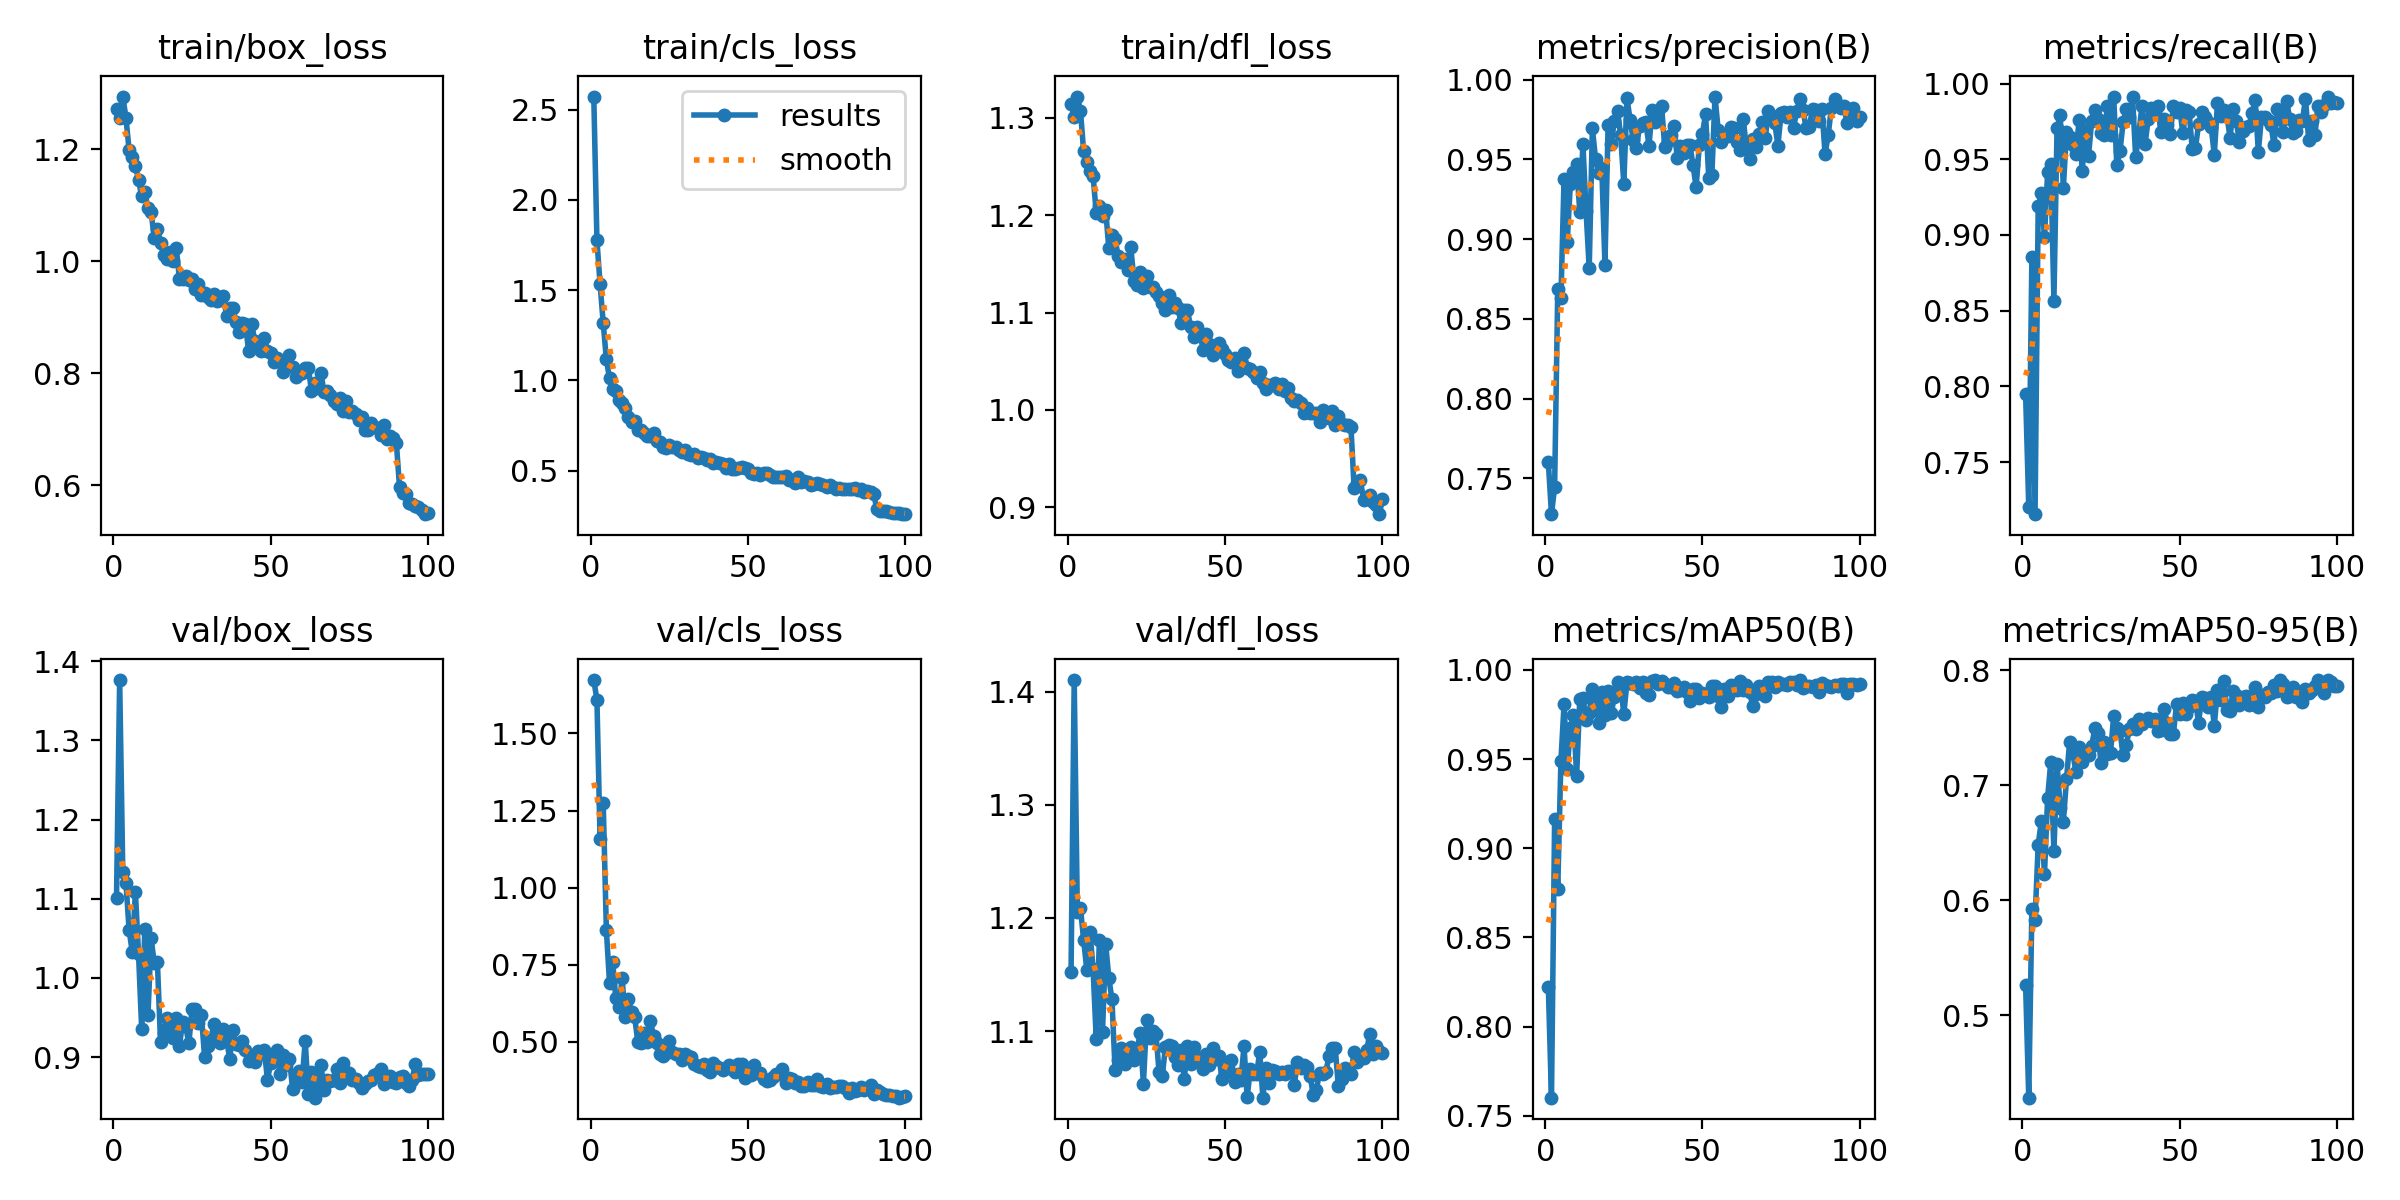

Source data for this figure (header and first rows):
epoch, train/box_loss, train/cls_loss, train/dfl_loss, metrics/precision(B), metrics/recall(B), metrics/mAP50(B), metrics/mAP50-95(B), val/box_loss, val/cls_loss, val/dfl_loss, lr/pg0, lr/pg1, lr/pg2
1, 1.272, 2.572, 1.314, 0.7601, 0.7949, 0.8222, 0.5266, 1.101, 1.673, 1.153, 0.0004717, 0.0004717, 0.0004717
2, 1.256, 1.776, 1.301, 0.7275, 0.7204, 0.7601, 0.4285, 1.376, 1.609, 1.41, 0.0009386, 0.0009386, 0.0009386
3, 1.294, 1.533, 1.322, 0.7446, 0.8857, 0.9162, 0.5928, 1.133, 1.157, 1.205, 0.001396, 0.001396, 0.001396
4, 1.256, 1.317, 1.307, 0.8684, 0.7156, 0.8774, 0.5828, 1.12, 1.274, 1.208, 0.001387, 0.001387, 0.001387
5, 1.198, 1.116, 1.266, 0.8629, 0.9189, 0.949, 0.6484, 1.061, 0.8626, 1.181, 0.001372, 0.001372, 0.001372
6, 1.186, 1.011, 1.255, 0.9377, 0.9277, 0.9807, 0.6689, 1.033, 0.6915, 1.154, 0.001358, 0.001358, 0.001358
7, 1.17, 0.9508, 1.245, 0.898, 0.8987, 0.9446, 0.6229, 1.109, 0.7594, 1.188, 0.001344, 0.001344, 0.001344
8, 1.145, 0.9384, 1.241, 0.9345, 0.9416, 0.9672, 0.689, 1.031, 0.6418, 1.155, 0.00133, 0.00133, 0.00133
9, 1.116, 0.8913, 1.203, 0.9423, 0.9467, 0.9748, 0.7204, 0.9358, 0.6116, 1.093, 0.001316, 0.001316, 0.001316
10, 1.124, 0.8752, 1.209, 0.9469, 0.8566, 0.9407, 0.6429, 1.062, 0.706, 1.181, 0.001302, 0.001302, 0.001302
11, 1.094, 0.8454, 1.199, 0.9169, 0.9709, 0.9837, 0.7189, 0.9528, 0.5797, 1.099, 0.001288, 0.001288, 0.001288
12, 1.088, 0.7994, 1.206, 0.9595, 0.9793, 0.9844, 0.6803, 1.05, 0.6379, 1.177, 0.001273, 0.001273, 0.001273
13, 1.042, 0.7689, 1.166, 0.9175, 0.9311, 0.9719, 0.6684, 1.019, 0.5953, 1.147, 0.001259, 0.001259, 0.001259
14, 1.058, 0.7729, 1.179, 0.8817, 0.9681, 0.9758, 0.7052, 1.02, 0.5804, 1.128, 0.001245, 0.001245, 0.001245
15, 1.033, 0.7242, 1.175, 0.9694, 0.9649, 0.9891, 0.7379, 0.9187, 0.4999, 1.066, 0.001231, 0.001231, 0.001231
16, 1.011, 0.7254, 1.158, 0.9505, 0.9591, 0.9855, 0.728, 0.9299, 0.4958, 1.075, 0.001217, 0.001217, 0.001217
17, 1.004, 0.7057, 1.152, 0.9415, 0.9536, 0.9704, 0.7115, 0.9493, 0.5283, 1.085, 0.001203, 0.001203, 0.001203
18, 1.016, 0.6945, 1.155, 0.9443, 0.9757, 0.9875, 0.7335, 0.9337, 0.499, 1.071, 0.001189, 0.001189, 0.001189
19, 0.9999, 0.6891, 1.144, 0.8839, 0.9423, 0.975, 0.7205, 0.9244, 0.5674, 1.077, 0.001174, 0.001174, 0.001174
20, 1.024, 0.7069, 1.167, 0.9713, 0.9695, 0.9882, 0.726, 0.9496, 0.5188, 1.086, 0.00116, 0.00116, 0.00116
21, 0.9686, 0.6634, 1.133, 0.9596, 0.9524, 0.9757, 0.7266, 0.9139, 0.4957, 1.075, 0.001146, 0.001146, 0.001146
22, 0.9689, 0.6565, 1.128, 0.9742, 0.9752, 0.985, 0.7339, 0.9438, 0.4594, 1.084, 0.001132, 0.001132, 0.001132
23, 0.9726, 0.633, 1.142, 0.9805, 0.9825, 0.993, 0.7496, 0.9388, 0.4555, 1.098, 0.001118, 0.001118, 0.001118
24, 0.9672, 0.6276, 1.126, 0.9651, 0.9768, 0.991, 0.7455, 0.9174, 0.4635, 1.053, 0.001104, 0.001104, 0.001104
25, 0.9689, 0.6446, 1.137, 0.9347, 0.9676, 0.9754, 0.7191, 0.9604, 0.5016, 1.11, 0.001089, 0.001089, 0.001089
26, 0.9505, 0.6315, 1.126, 0.9884, 0.9664, 0.993, 0.7374, 0.9604, 0.4686, 1.094, 0.001075, 0.001075, 0.001075
27, 0.9597, 0.6295, 1.126, 0.9748, 0.9849, 0.9926, 0.7273, 0.9433, 0.4598, 1.1, 0.001061, 0.001061, 0.001061
28, 0.9396, 0.6147, 1.121, 0.962, 0.9663, 0.9923, 0.7283, 0.9528, 0.4617, 1.097, 0.001047, 0.001047, 0.001047
29, 0.9427, 0.602, 1.117, 0.9568, 0.9913, 0.9934, 0.76, 0.9008, 0.4402, 1.063, 0.001033, 0.001033, 0.001033
30, 0.9359, 0.6117, 1.11, 0.9708, 0.9463, 0.99, 0.7498, 0.9143, 0.4591, 1.061, 0.001019, 0.001019, 0.001019
31, 0.9304, 0.5933, 1.103, 0.9728, 0.9552, 0.9933, 0.7474, 0.9222, 0.4537, 1.086, 0.001005, 0.001005, 0.001005
32, 0.9411, 0.5856, 1.118, 0.9731, 0.9743, 0.9873, 0.7262, 0.9422, 0.4512, 1.088, 0.0009904, 0.0009904, 0.0009904
33, 0.9295, 0.593, 1.105, 0.9585, 0.9832, 0.9857, 0.7351, 0.9328, 0.4272, 1.087, 0.0009763, 0.0009763, 0.0009763
34, 0.9301, 0.5686, 1.11, 0.981, 0.9782, 0.994, 0.7489, 0.9175, 0.4224, 1.077, 0.0009622, 0.0009622, 0.0009622
35, 0.9372, 0.5731, 1.105, 0.9733, 0.9909, 0.9943, 0.7533, 0.9358, 0.4179, 1.07, 0.000948, 0.000948, 0.000948
36, 0.9022, 0.568, 1.089, 0.9806, 0.9513, 0.9924, 0.7488, 0.9226, 0.4272, 1.083, 0.0009338, 0.0009338, 0.0009338
37, 0.9171, 0.5606, 1.103, 0.9837, 0.9667, 0.9935, 0.7575, 0.8974, 0.409, 1.057, 0.0009197, 0.0009197, 0.0009197
38, 0.9159, 0.5665, 1.102, 0.9578, 0.9852, 0.9922, 0.7532, 0.9339, 0.4032, 1.087, 0.0009056, 0.0009056, 0.0009056
39, 0.8907, 0.5409, 1.086, 0.9616, 0.9603, 0.9902, 0.7572, 0.916, 0.4305, 1.071, 0.0008914, 0.0008914, 0.0008914
40, 0.8742, 0.547, 1.075, 0.9649, 0.9768, 0.9904, 0.7586, 0.9152, 0.4203, 1.086, 0.0008773, 0.0008773, 0.0008773
41, 0.8895, 0.543, 1.086, 0.9708, 0.9839, 0.9926, 0.7563, 0.9198, 0.4138, 1.077, 0.0008631, 0.0008631, 0.0008631
42, 0.8872, 0.5391, 1.078, 0.9508, 0.9812, 0.9879, 0.7578, 0.9088, 0.4081, 1.075, 0.000849, 0.000849, 0.000849
43, 0.8399, 0.5154, 1.062, 0.9586, 0.985, 0.9885, 0.7474, 0.8954, 0.4141, 1.067, 0.0008348, 0.0008348, 0.0008348
44, 0.8874, 0.5361, 1.078, 0.9537, 0.968, 0.9906, 0.7484, 0.9004, 0.424, 1.08, 0.0008207, 0.0008207, 0.0008207
45, 0.8567, 0.5084, 1.067, 0.9591, 0.9765, 0.9877, 0.7666, 0.8936, 0.4107, 1.07, 0.0008065, 0.0008065, 0.0008065
46, 0.8481, 0.5073, 1.057, 0.9593, 0.9724, 0.9827, 0.7546, 0.9079, 0.4033, 1.085, 0.0007924, 0.0007924, 0.0007924
47, 0.8401, 0.5122, 1.065, 0.9464, 0.9668, 0.9891, 0.745, 0.9041, 0.4276, 1.075, 0.0007782, 0.0007782, 0.0007782
48, 0.8627, 0.5202, 1.069, 0.9326, 0.9855, 0.989, 0.7449, 0.9095, 0.4272, 1.078, 0.0007641, 0.0007641, 0.0007641
49, 0.8401, 0.5149, 1.063, 0.9588, 0.9813, 0.984, 0.7708, 0.8715, 0.3836, 1.058, 0.0007499, 0.0007499, 0.0007499
50, 0.8364, 0.5078, 1.058, 0.9658, 0.9841, 0.9871, 0.7619, 0.8921, 0.3927, 1.063, 0.0007358, 0.0007358, 0.0007358
51, 0.8207, 0.4862, 1.051, 0.9785, 0.967, 0.9864, 0.7715, 0.9027, 0.3923, 1.073, 0.0007216, 0.0007216, 0.0007216
52, 0.8275, 0.4831, 1.049, 0.9385, 0.9826, 0.9849, 0.7618, 0.9085, 0.4249, 1.075, 0.0007075, 0.0007075, 0.0007075
53, 0.8216, 0.4855, 1.053, 0.9401, 0.9812, 0.9912, 0.768, 0.8783, 0.3991, 1.055, 0.0006934, 0.0006934, 0.0006934
54, 0.8014, 0.476, 1.04, 0.9894, 0.9565, 0.9908, 0.774, 0.9029, 0.3995, 1.062, 0.0006792, 0.0006792, 0.0006792
55, 0.8243, 0.4859, 1.05, 0.9685, 0.9574, 0.9851, 0.7736, 0.8903, 0.3795, 1.056, 0.0006651, 0.0006651, 0.0006651
56, 0.8322, 0.4846, 1.058, 0.961, 0.973, 0.9793, 0.7545, 0.8978, 0.3727, 1.087, 0.0006509, 0.0006509, 0.0006509
57, 0.8113, 0.4746, 1.043, 0.9643, 0.9815, 0.9896, 0.777, 0.8595, 0.3748, 1.041, 0.0006368, 0.0006368, 0.0006368
58, 0.7941, 0.4662, 1.042, 0.9643, 0.978, 0.9851, 0.7757, 0.8726, 0.3866, 1.066, 0.0006226, 0.0006226, 0.0006226
59, 0.7979, 0.4637, 1.039, 0.9704, 0.9749, 0.9914, 0.7678, 0.8828, 0.3962, 1.062, 0.0006085, 0.0006085, 0.0006085
60, 0.7997, 0.4653, 1.033, 0.9698, 0.9716, 0.9902, 0.7764, 0.8687, 0.3961, 1.062, 0.0005943, 0.0005943, 0.0005943
... 40 more rows
